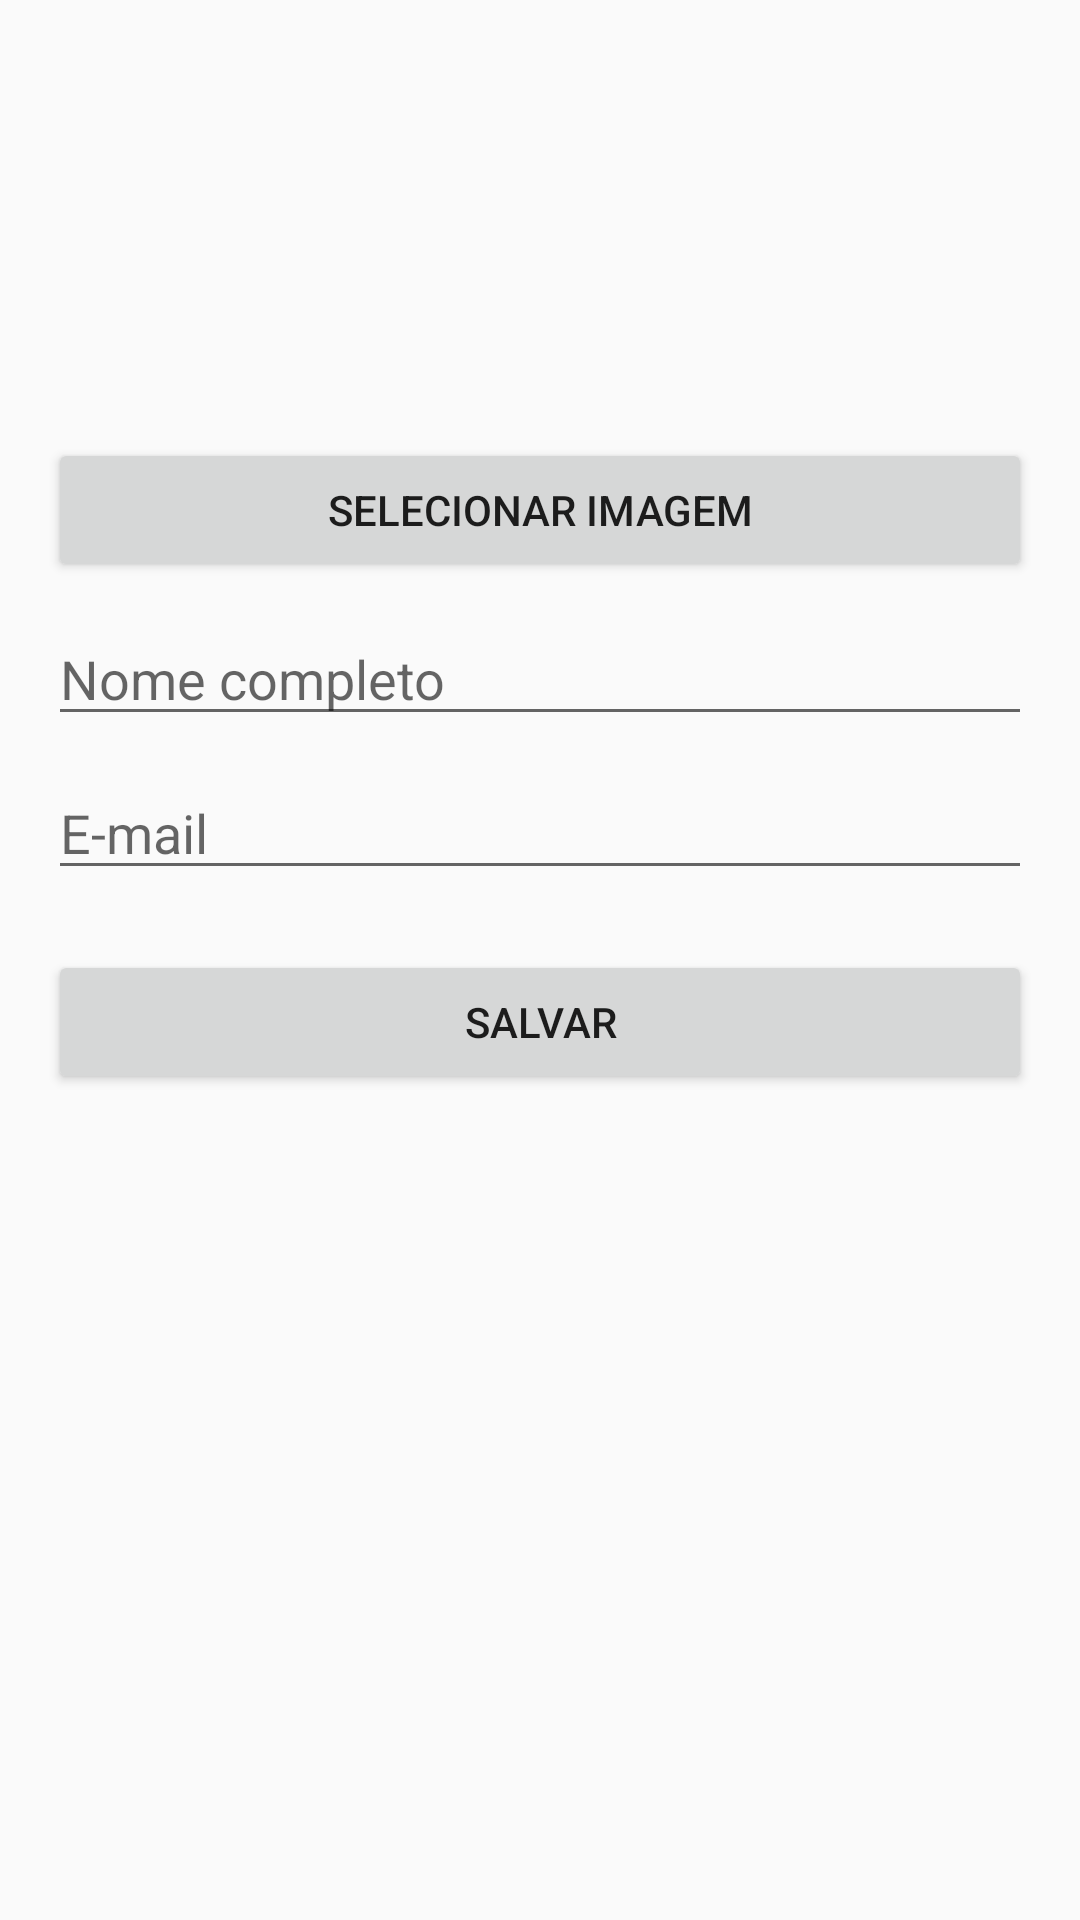

Layout XML and referenced resources for this Android screen:
<!-- AndroidManifest.xml: activity theme Theme.AppCompat.Light.NoActionBar -->
<!-- res/layout/activity_edit_profile.xml -->
<?xml version="1.0" encoding="utf-8"?>
<LinearLayout xmlns:android="http://schemas.android.com/apk/res/android"
    android:orientation="vertical"
    android:padding="16dp"
    android:layout_width="match_parent"
    android:layout_height="match_parent">

    <ImageView
        android:id="@+id/imageViewProfile"
        android:layout_width="120dp"
        android:layout_height="120dp"
        android:layout_gravity="center"
        android:scaleType="centerCrop"
        android:src="@drawable/post"/>

    <Button
        android:id="@+id/buttonSelectImage"
        android:layout_width="match_parent"
        android:layout_height="wrap_content"
        android:text="Selecionar imagem"
        android:layout_marginTop="10dp"/>

    <EditText
        android:id="@+id/editNome"
        android:layout_width="match_parent"
        android:layout_height="wrap_content"
        android:hint="Nome completo"
        android:layout_marginTop="10dp"/>

    <EditText
        android:id="@+id/editEmail"
        android:layout_width="match_parent"
        android:layout_height="wrap_content"
        android:hint="E-mail"
        android:layout_marginTop="10dp"/>

    <Button
        android:id="@+id/buttonSaveProfile"
        android:layout_width="match_parent"
        android:layout_height="wrap_content"
        android:text="Salvar"
        android:layout_marginTop="20dp"/>
</LinearLayout>
<!-- resources referenced by this layout -->
<resources>

</resources>
